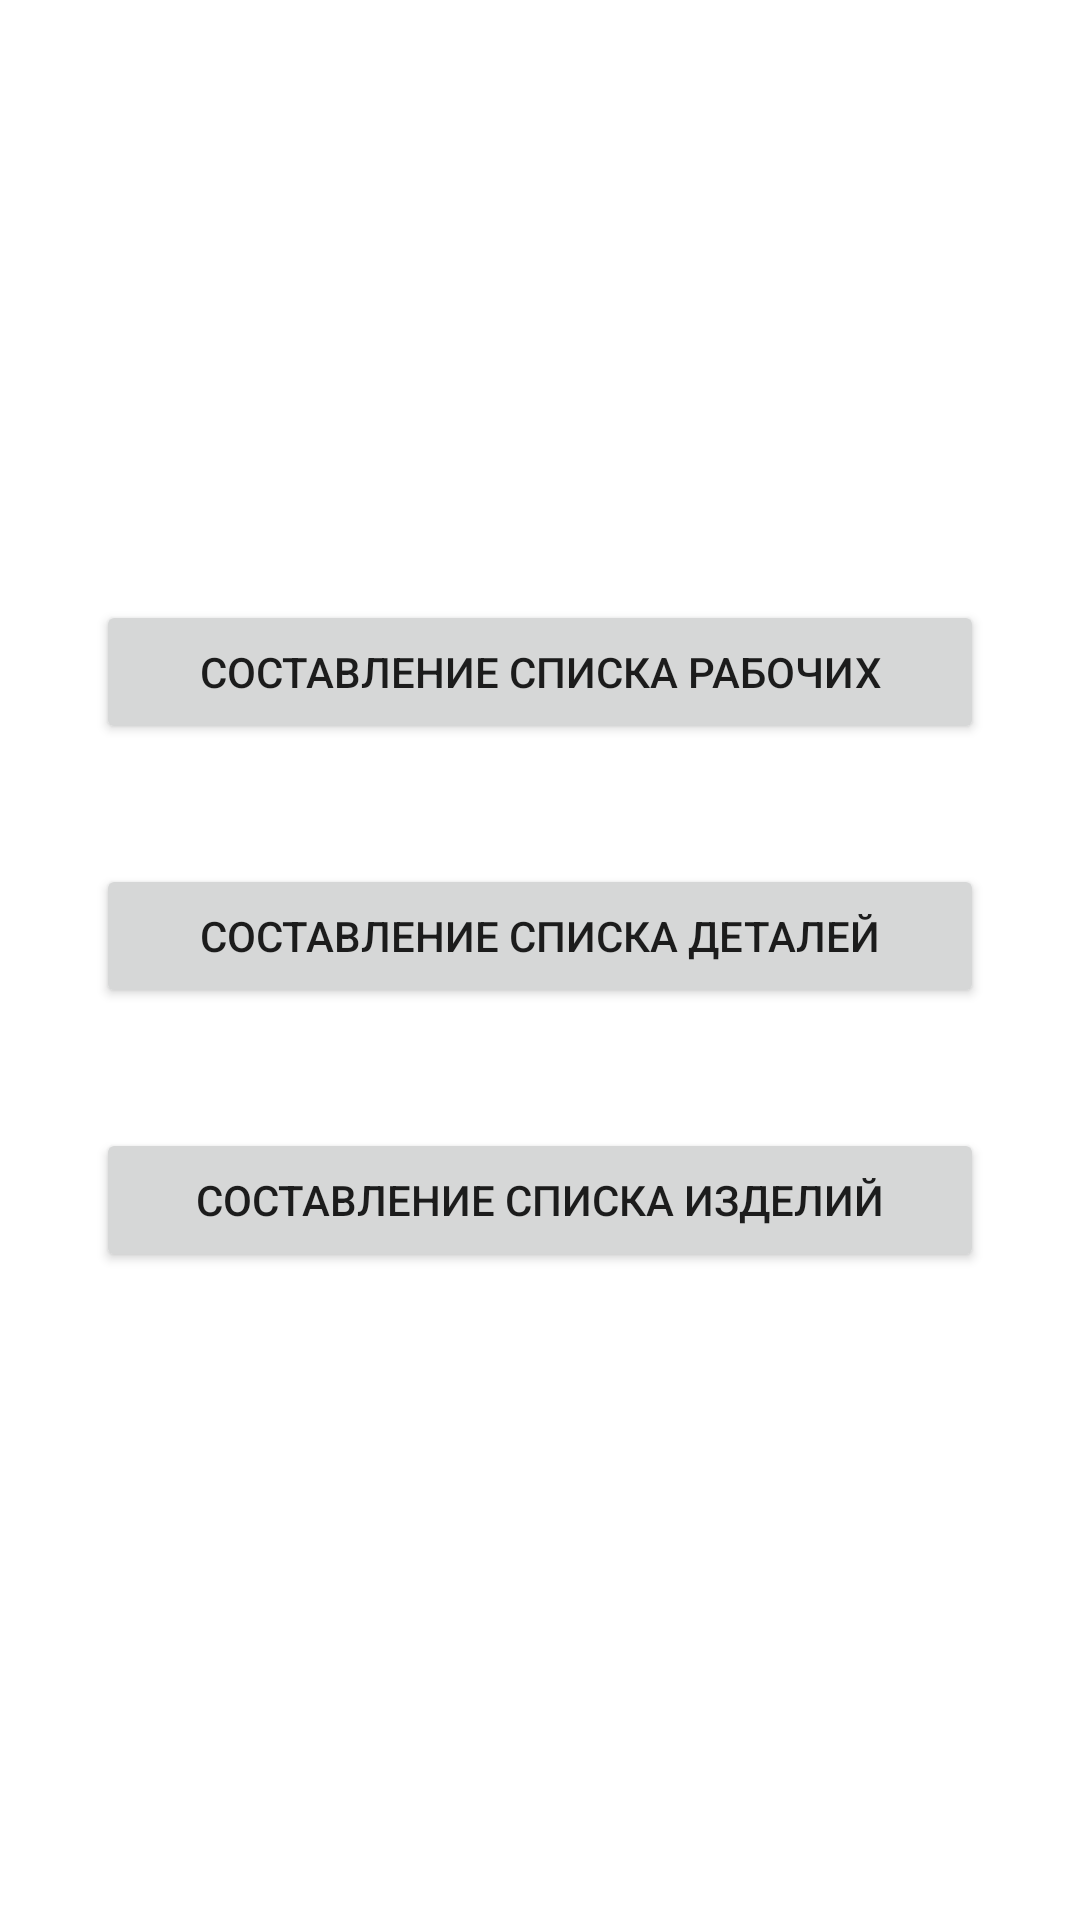

Layout XML and referenced resources for this Android screen:
<!-- AndroidManifest.xml: application theme Theme.ZavodApp -->
<!-- res/layout/control_layout.xml -->
<?xml version="1.0" encoding="utf-8"?>
<androidx.constraintlayout.widget.ConstraintLayout xmlns:android="http://schemas.android.com/apk/res/android"
    xmlns:app="http://schemas.android.com/apk/res-auto"
    xmlns:tools="http://schemas.android.com/tools"
    android:id="@+id/multilayout"
    android:layout_width="match_parent"
    android:layout_height="match_parent">

    <Button
        android:id="@+id/add1"
        android:layout_width="0dp"
        android:layout_height="wrap_content"
        android:layout_marginStart="32dp"
        android:layout_marginTop="200dp"
        android:layout_marginEnd="32dp"
        android:onClick="onClickWork"
        android:text="Составление списка рабочих"
        app:layout_constraintEnd_toEndOf="parent"
        app:layout_constraintHorizontal_bias="0.0"
        app:layout_constraintStart_toStartOf="parent"
        app:layout_constraintTop_toTopOf="parent" />

    <Button
        android:id="@+id/add2"
        android:layout_width="0dp"
        android:layout_height="wrap_content"
        android:layout_marginTop="40dp"
        android:onClick="onClickDetal"
        android:text="Составление списка деталей"
        app:layout_constraintEnd_toEndOf="@+id/add1"
        app:layout_constraintHorizontal_bias="0.0"
        app:layout_constraintStart_toStartOf="@+id/add1"
        app:layout_constraintTop_toBottomOf="@+id/add1" />

    <Button
        android:id="@+id/button6"
        android:layout_width="0dp"
        android:layout_height="wrap_content"
        android:layout_marginTop="40dp"
        android:onClick="onClickIzdel"
        android:text="Составление списка изделий"
        app:layout_constraintEnd_toEndOf="@+id/add2"
        app:layout_constraintHorizontal_bias="0.498"
        app:layout_constraintStart_toStartOf="@+id/add2"
        app:layout_constraintTop_toBottomOf="@+id/add2" />

</androidx.constraintlayout.widget.ConstraintLayout>
<!-- resources referenced by this layout -->
<resources>
  <style name="Theme.ZavodApp" parent="Theme.MaterialComponents.DayNight.NoActionBar">
          
          <item name="colorPrimary">@color/purple_500</item>
          <item name="colorPrimaryVariant">@color/purple_700</item>
          <item name="colorOnPrimary">@color/white</item>
          
          <item name="colorSecondary">@color/teal_200</item>
          <item name="colorSecondaryVariant">@color/teal_700</item>
          <item name="colorOnSecondary">@color/black</item>
          
          <item name="android:statusBarColor">?attr/colorPrimaryVariant</item>
          
      </style>
  <color name="purple_500">#FF6200EE</color>
  <color name="purple_700">#FF3700B3</color>
  <color name="white">#FFFFFFFF</color>
  <color name="teal_200">#FF03DAC5</color>
  <color name="teal_700">#FF018786</color>
  <color name="black">#FF000000</color>
</resources>
